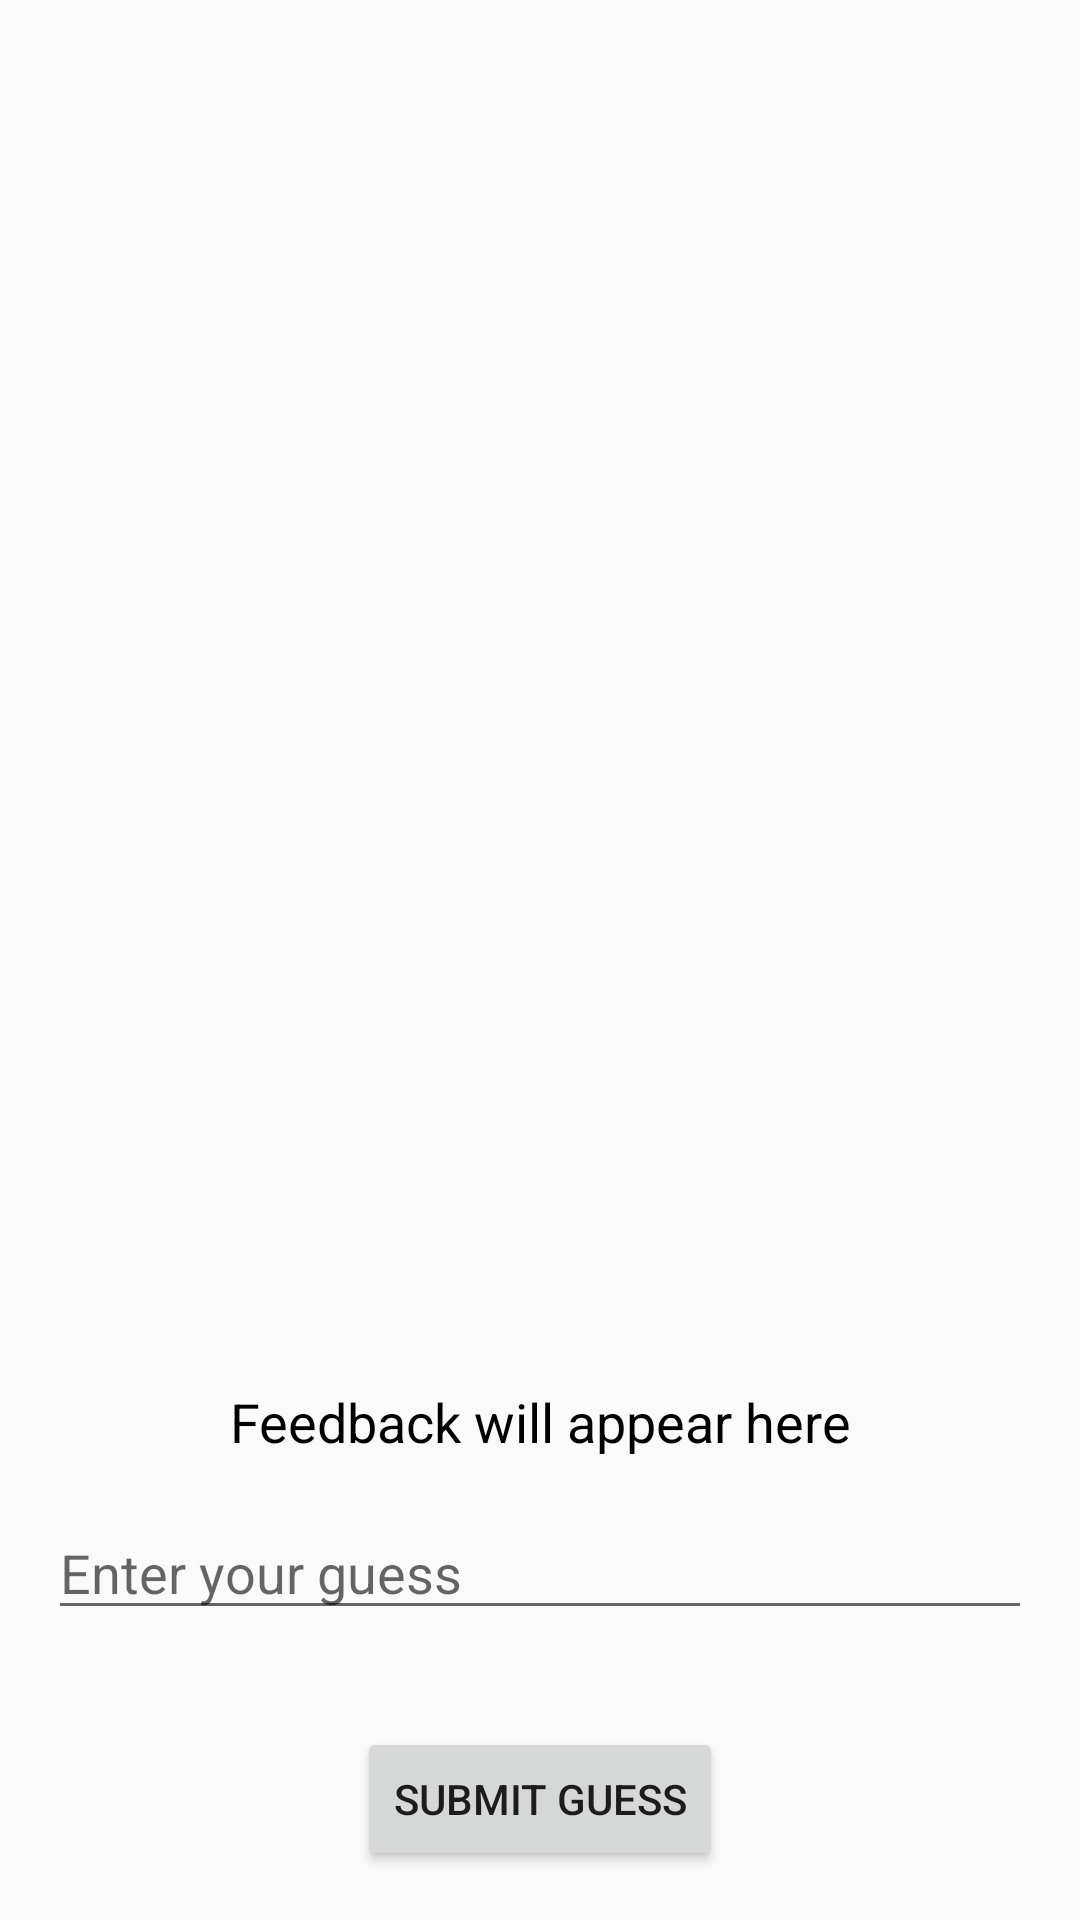

Produce the Android XML layout that renders to this screen, including the resource entries it uses.
<!-- AndroidManifest.xml: application theme Theme.AppCompat.Light.DarkActionBar -->
<!-- res/layout/activity_wordle.xml -->
<?xml version="1.0" encoding="utf-8"?>
<androidx.constraintlayout.widget.ConstraintLayout xmlns:android="http://schemas.android.com/apk/res/android"
    xmlns:app="http://schemas.android.com/apk/res-auto"
    xmlns:tools="http://schemas.android.com/tools"
    android:id="@+id/main"
    android:layout_width="match_parent"
    android:layout_height="match_parent"
    tools:context=".WordleActivity">

    <GridLayout
        android:id="@+id/guessGrid"
        android:layout_width="410dp"
        android:layout_height="443dp"
        android:columnCount="5"
        android:orientation="horizontal"
        android:padding="16dp"
        android:rowCount="6"
        android:layout_marginLeft="40dp"
        android:layout_marginRight="20dp"
        app:layout_constraintBottom_toBottomOf="parent"
        app:layout_constraintEnd_toEndOf="parent"
        app:layout_constraintStart_toStartOf="parent"
        app:layout_constraintTop_toTopOf="parent"
        app:layout_constraintHorizontal_bias="0.5"
        app:layout_constraintVertical_bias="0.014" />

    <TextView
        android:id="@+id/feedbackTextView"
        android:layout_width="0dp"
        android:layout_height="wrap_content"
        android:text="Feedback will appear here"
        android:textSize="18sp"
        android:textColor="@android:color/black"
        android:gravity="center"
        app:layout_constraintTop_toBottomOf="@+id/guessGrid"
        app:layout_constraintStart_toStartOf="parent"
        app:layout_constraintEnd_toEndOf="parent"
        android:layout_marginTop="16dp" />

    <EditText
        android:id="@+id/guessInput"
        android:layout_width="0dp"
        android:layout_height="wrap_content"
        android:hint="Enter your guess"
        android:maxLength="5"
        android:inputType="text"
        app:layout_constraintTop_toBottomOf="@+id/feedbackTextView"
        app:layout_constraintStart_toStartOf="parent"
        app:layout_constraintEnd_toEndOf="parent"
        android:layout_marginTop="16dp"
        android:layout_marginLeft="16dp"
        android:layout_marginRight="16dp" />

    <Button
        android:id="@+id/submitButton"
        android:layout_width="wrap_content"
        android:layout_height="wrap_content"
        android:text="Submit Guess"
        app:layout_constraintTop_toBottomOf="@+id/guessInput"
        app:layout_constraintStart_toStartOf="parent"
        app:layout_constraintEnd_toEndOf="parent"
        app:layout_constraintBottom_toBottomOf="parent"
        android:layout_marginTop="16dp" />

</androidx.constraintlayout.widget.ConstraintLayout>
<!-- resources referenced by this layout -->
<resources>

</resources>
